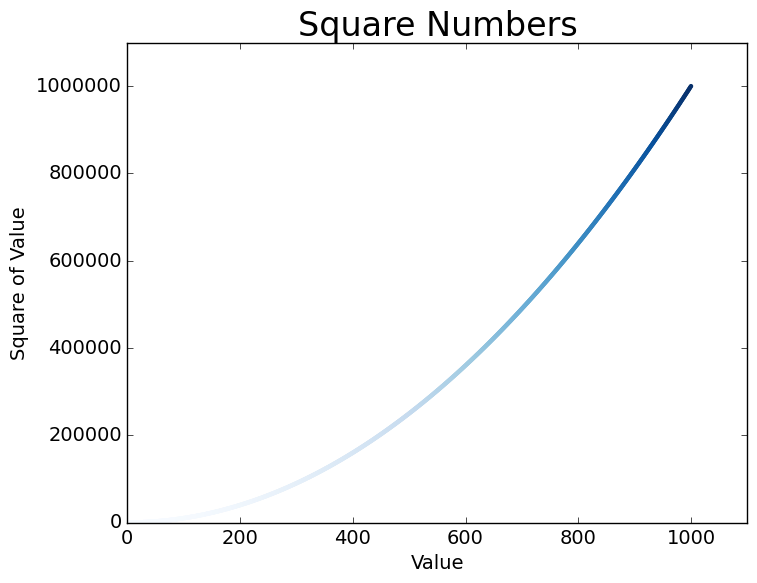

Write the Python code that produced this figure.
import matplotlib.pyplot as plt
x_values = range(1, 1001)
y_values = [x**2 for x in x_values]

plt.style.use('classic')
fig, ax = plt.subplots()
ax.scatter(x_values, y_values, c=y_values, cmap=plt.cm.Blues , s=10, edgecolor='none')
# Set chart title and label axes.
ax.set_title("Square Numbers", fontsize=24)
ax.set_xlabel("Value", fontsize=14)
ax.set_ylabel("Square of Value", fontsize=14)
# Set size of tick labels.
ax.tick_params(axis='both', which='major', labelsize=14)

ax.axis([0, 1100, 0, 1100000])

plt.show()

